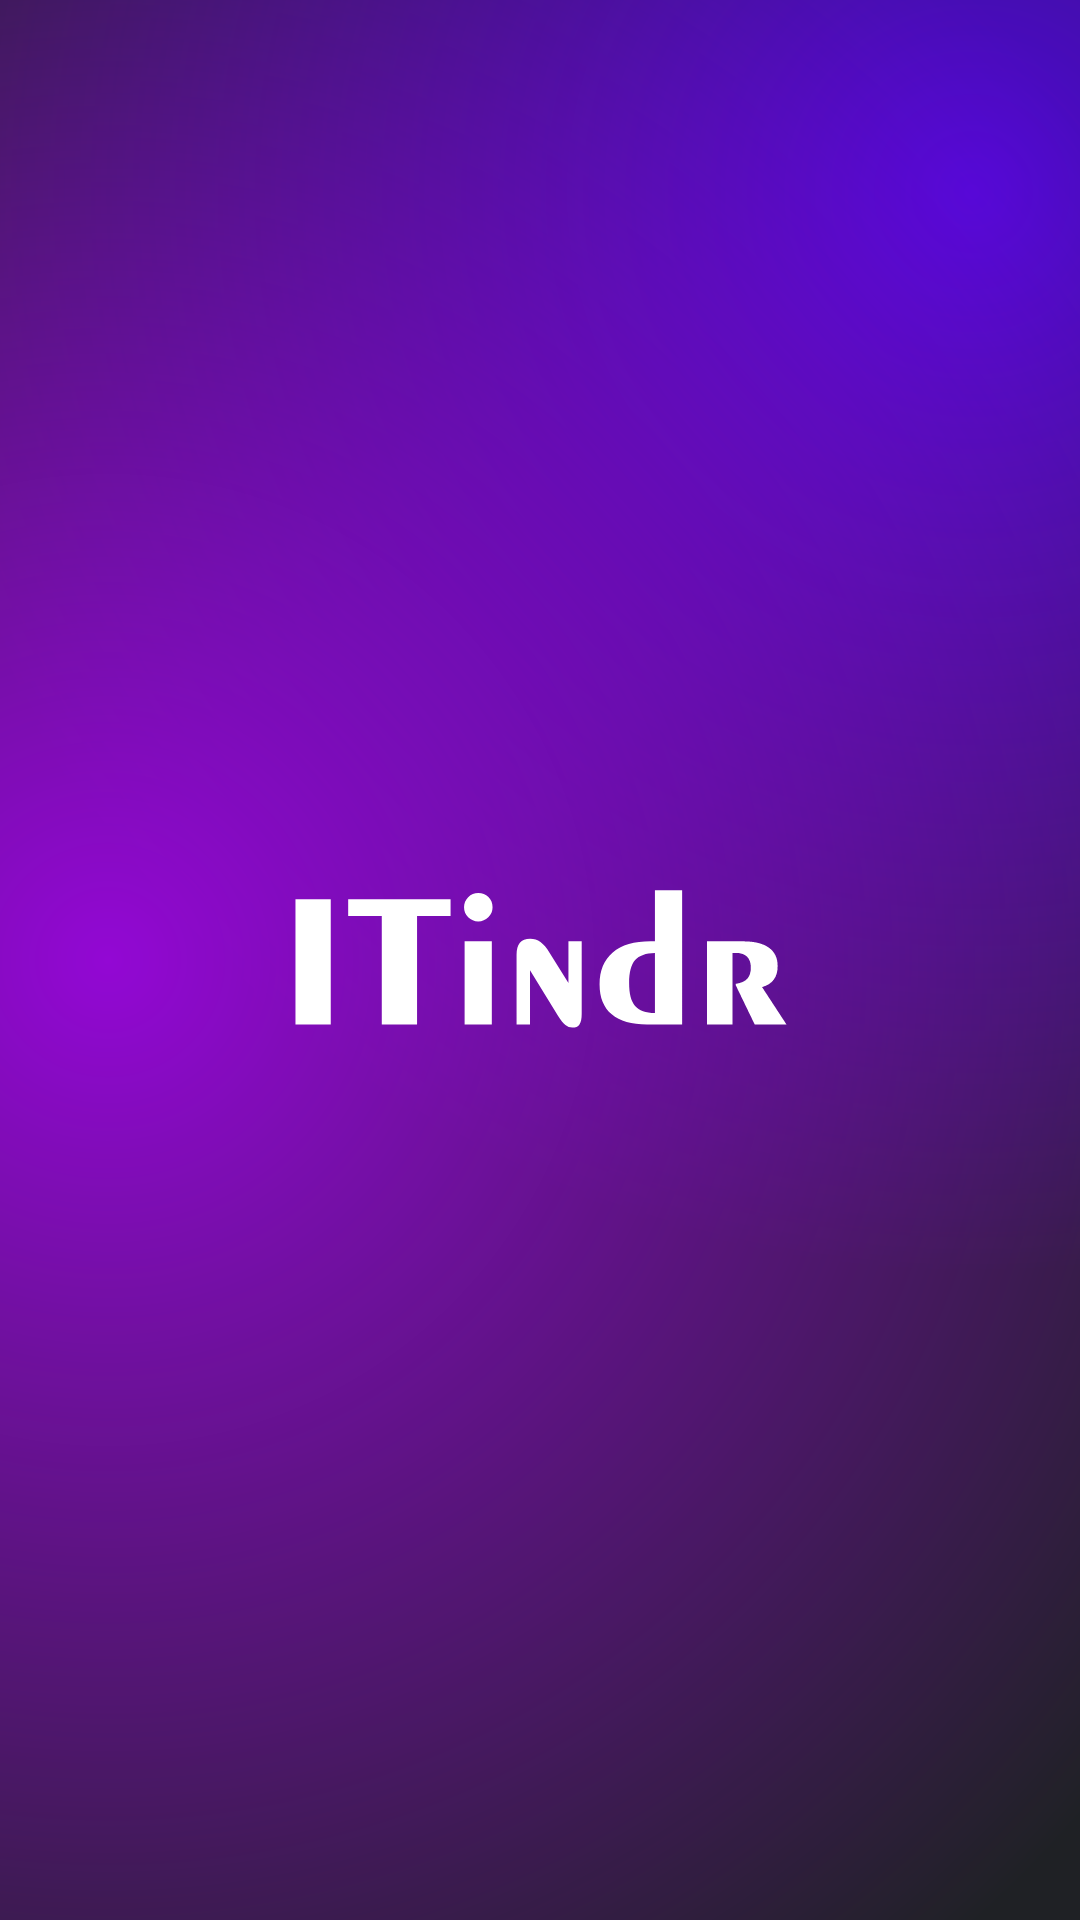

The Android layout XML behind this screen, and the referenced resources:
<!-- AndroidManifest.xml: application theme Theme.ITinder -->
<!-- res/layout/splashscreen.xml -->
<?xml version="1.0" encoding="utf-8"?>
<androidx.constraintlayout.widget.ConstraintLayout xmlns:android="http://schemas.android.com/apk/res/android"
    android:layout_width="match_parent"
    android:layout_height="match_parent"
    xmlns:app="http://schemas.android.com/apk/res-auto"
    android:background="@drawable/splash_gradient_bg">

    <ImageView
        android:id="@+id/Logo"
        android:layout_width="wrap_content"
        android:layout_height="wrap_content"
        android:src="@drawable/logo"
        app:layout_constraintTop_toTopOf="parent"
        app:layout_constraintBottom_toBottomOf="parent"
        app:layout_constraintStart_toStartOf="parent"
        app:layout_constraintEnd_toEndOf="parent"/>

</androidx.constraintlayout.widget.ConstraintLayout>
<!-- resources referenced by this layout -->
<resources>
  <!-- drawable logo: vector/xml drawable (drawable, 2190 chars, omitted) -->
  <!-- drawable splash_gradient_bg (drawable) -->
  <?xml version="1.0" encoding="utf-8"?>
  <layer-list xmlns:android="http://schemas.android.com/apk/res/android">
  
      <item>
          <shape>
              <solid android:color="@color/gradient_bg"/>
          </shape>
      </item>
  
      <item>
          <shape>
              <gradient
                  android:type="radial"
                  android:centerY="0.1"
                  android:centerX="0.9"
                  android:gradientRadius="100%"
                  android:startColor="@color/gradient_purple_start"
                  android:endColor="@color/gradient_purple_end"/>
          </shape>
      </item>
  
      <item>
          <shape>
              <gradient
                  android:type="radial"
                  android:gradientRadius="120%"
                  android:centerX="0.1"
                  android:centerY="0.5"
                  android:startColor="@color/gradient_pink_start"
                  android:endColor="@color/gradient_pink_end"/>
          </shape>
      </item>
  
  
  </layer-list>
  <style name="Theme.ITinder" parent="Base.Theme.ITinder" />
  <color name="gradient_bg">#1F2125</color>
  <color name="gradient_purple_start">#CC5A01FF</color>
  <color name="gradient_purple_end">#005A01FF</color>
  <color name="gradient_pink_start">#CCAF01FF</color>
  <color name="gradient_pink_end">#00AF01FF</color>
  <style name="Base.Theme.ITinder" parent="Theme.MaterialComponents.DayNight.NoActionBar">
          
          
      </style>
</resources>
